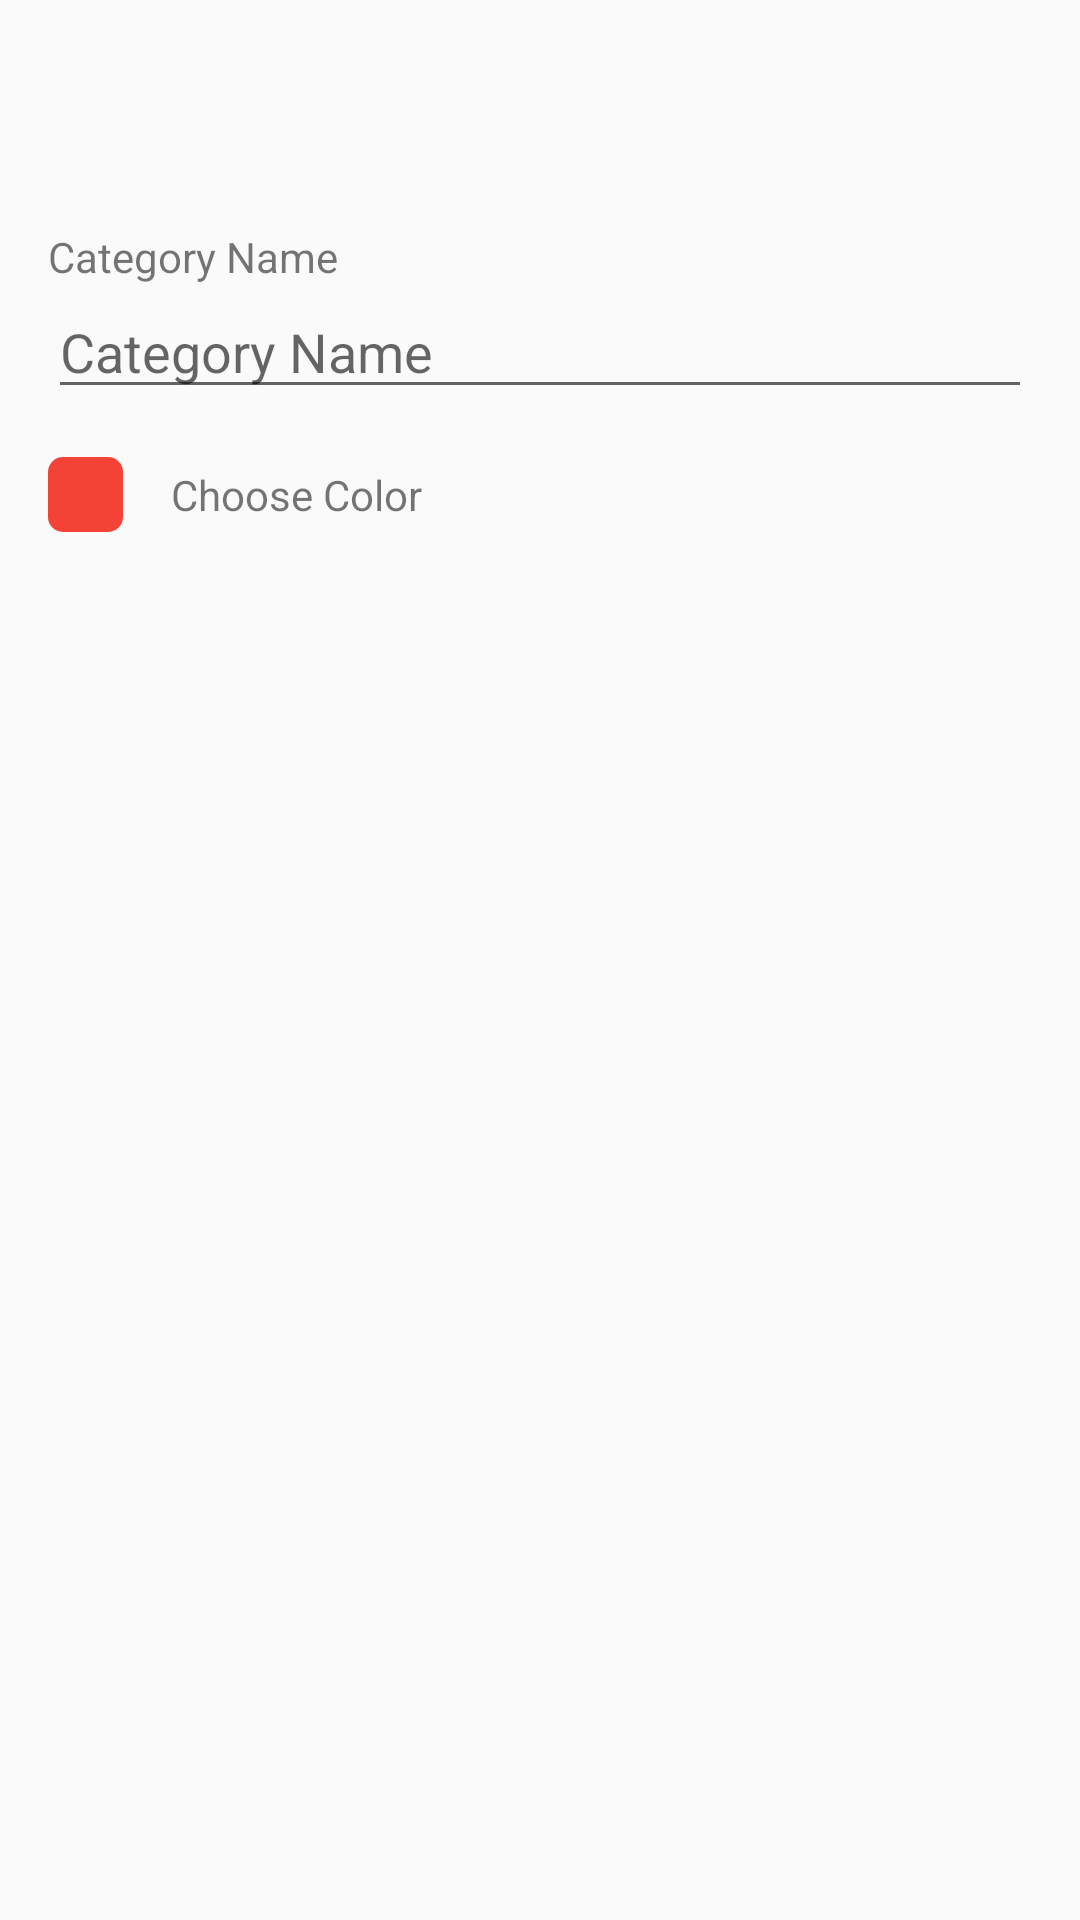

Write the Android layout XML for this screen, with the resource values it uses.
<!-- AndroidManifest.xml: application theme AppTheme -->
<!-- res/layout/activity_add_category.xml -->
<?xml version="1.0" encoding="utf-8"?>
<LinearLayout
    xmlns:android="http://schemas.android.com/apk/res/android"
    xmlns:tools="http://schemas.android.com/tools"
    android:layout_width="match_parent"
    android:layout_height="match_parent"
    android:orientation="vertical"
    android:padding="16dp">

    <TextView
        android:layout_marginTop="60dp"
        android:layout_width="match_parent"
        android:layout_height="wrap_content"
        android:text="Category Name"/>

    <EditText
        android:id="@+id/edtCategoryAdd"
        android:layout_width="match_parent"
        android:layout_height="wrap_content"
        android:ems="10"
        android:maxLines="1"
        android:inputType="textCapWords"
        android:hint="Category Name"/>
    <LinearLayout
        android:layout_marginTop="16dp"
        android:orientation="horizontal"
        android:layout_width="match_parent"
        android:layout_height="wrap_content">
        <View
            android:onClick="chooseColor"
            android:id="@+id/colorView"
            android:background="@drawable/rounded_background"
            android:layout_gravity="center_vertical"
            android:layout_width="25dp"
            android:layout_height="25dp"/>

        <TextView
            android:layout_marginLeft="16dp"
            android:gravity="center_vertical"
            android:onClick="chooseColor"
            android:id="@+id/colorTextView"
            android:layout_width="match_parent"
            android:layout_height="match_parent"
            android:text="Choose Color"/>
    </LinearLayout>



</LinearLayout>
<!-- resources referenced by this layout -->
<resources>
  <!-- drawable rounded_background (drawable) -->
  <?xml version="1.0" encoding="utf-8"?>
  <shape xmlns:android="http://schemas.android.com/apk/res/android"
         android:shape="rectangle">
      <solid android:color="#f44336"/>
      <corners
          android:bottomLeftRadius="5dp"
          android:bottomRightRadius="5dp"
          android:topLeftRadius="5dp"
          android:topRightRadius="5dp"/>
  </shape>
  <style name="AppTheme" parent="Theme.AppCompat.Light.DarkActionBar">
          
          <item name="dropDownListViewStyle">@style/SpinnerStyle</item>
          <item name="colorPrimary">@color/colorPrimary</item>
          <item name="colorPrimaryDark">@color/colorPrimaryDark</item>
          <item name="colorAccent">@color/colorAccent</item>
      </style>
  <style name="SpinnerStyle" parent="Widget.AppCompat.ListView.DropDown">
           <item name="android:divider">#808080</item>
          <item name="android:dividerHeight">0.5dp</item>
      </style>
  <color name="colorPrimary">#3F51B5</color>
  <color name="colorPrimaryDark">#303F9F</color>
  <color name="colorAccent">#FF4081</color>
</resources>
